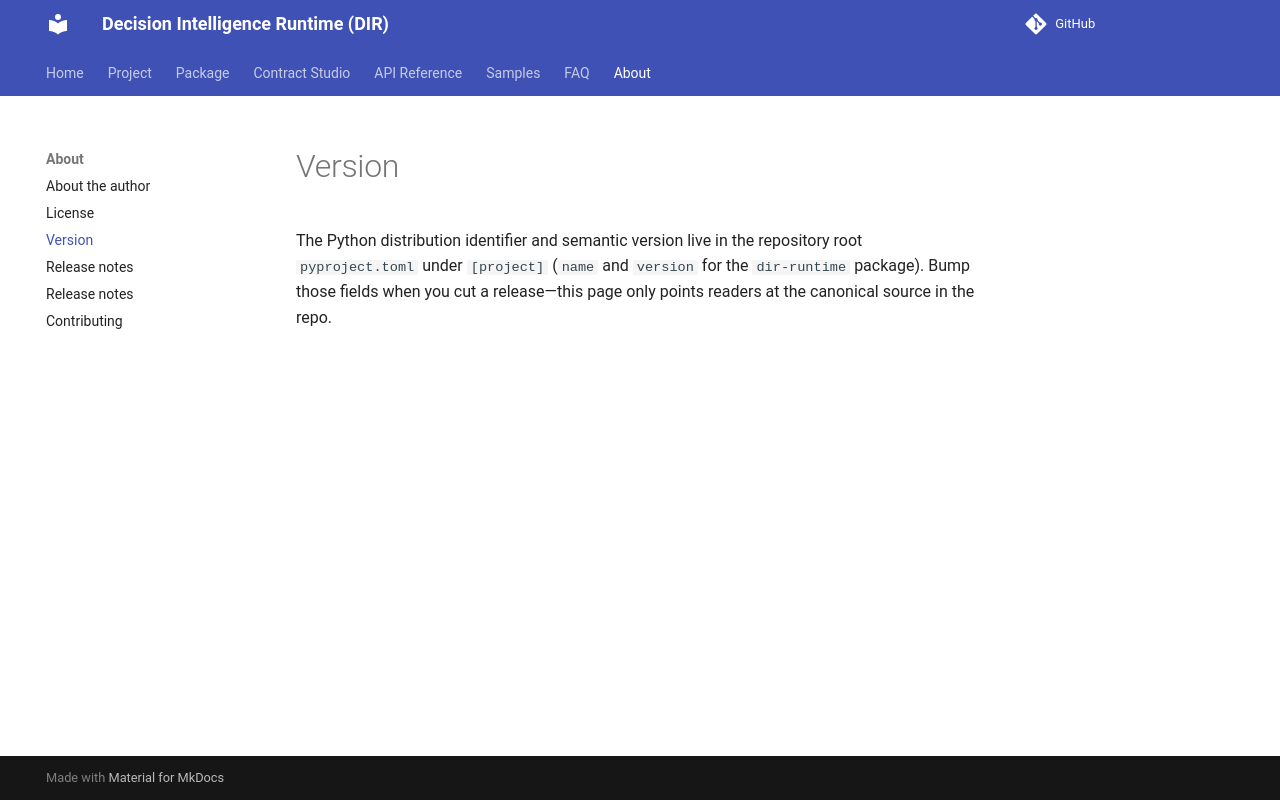

repository: huka81/decision-intelligence-runtime · page: 09-pages/version/index.html · generator: mkdocs

# Version

The Python distribution identifier and semantic version live in the repository root `pyproject.toml` under `[project]` (`name` and `version` for the `dir-runtime` package). Bump those fields when you cut a release—this page only points readers at the canonical source in the repo.
